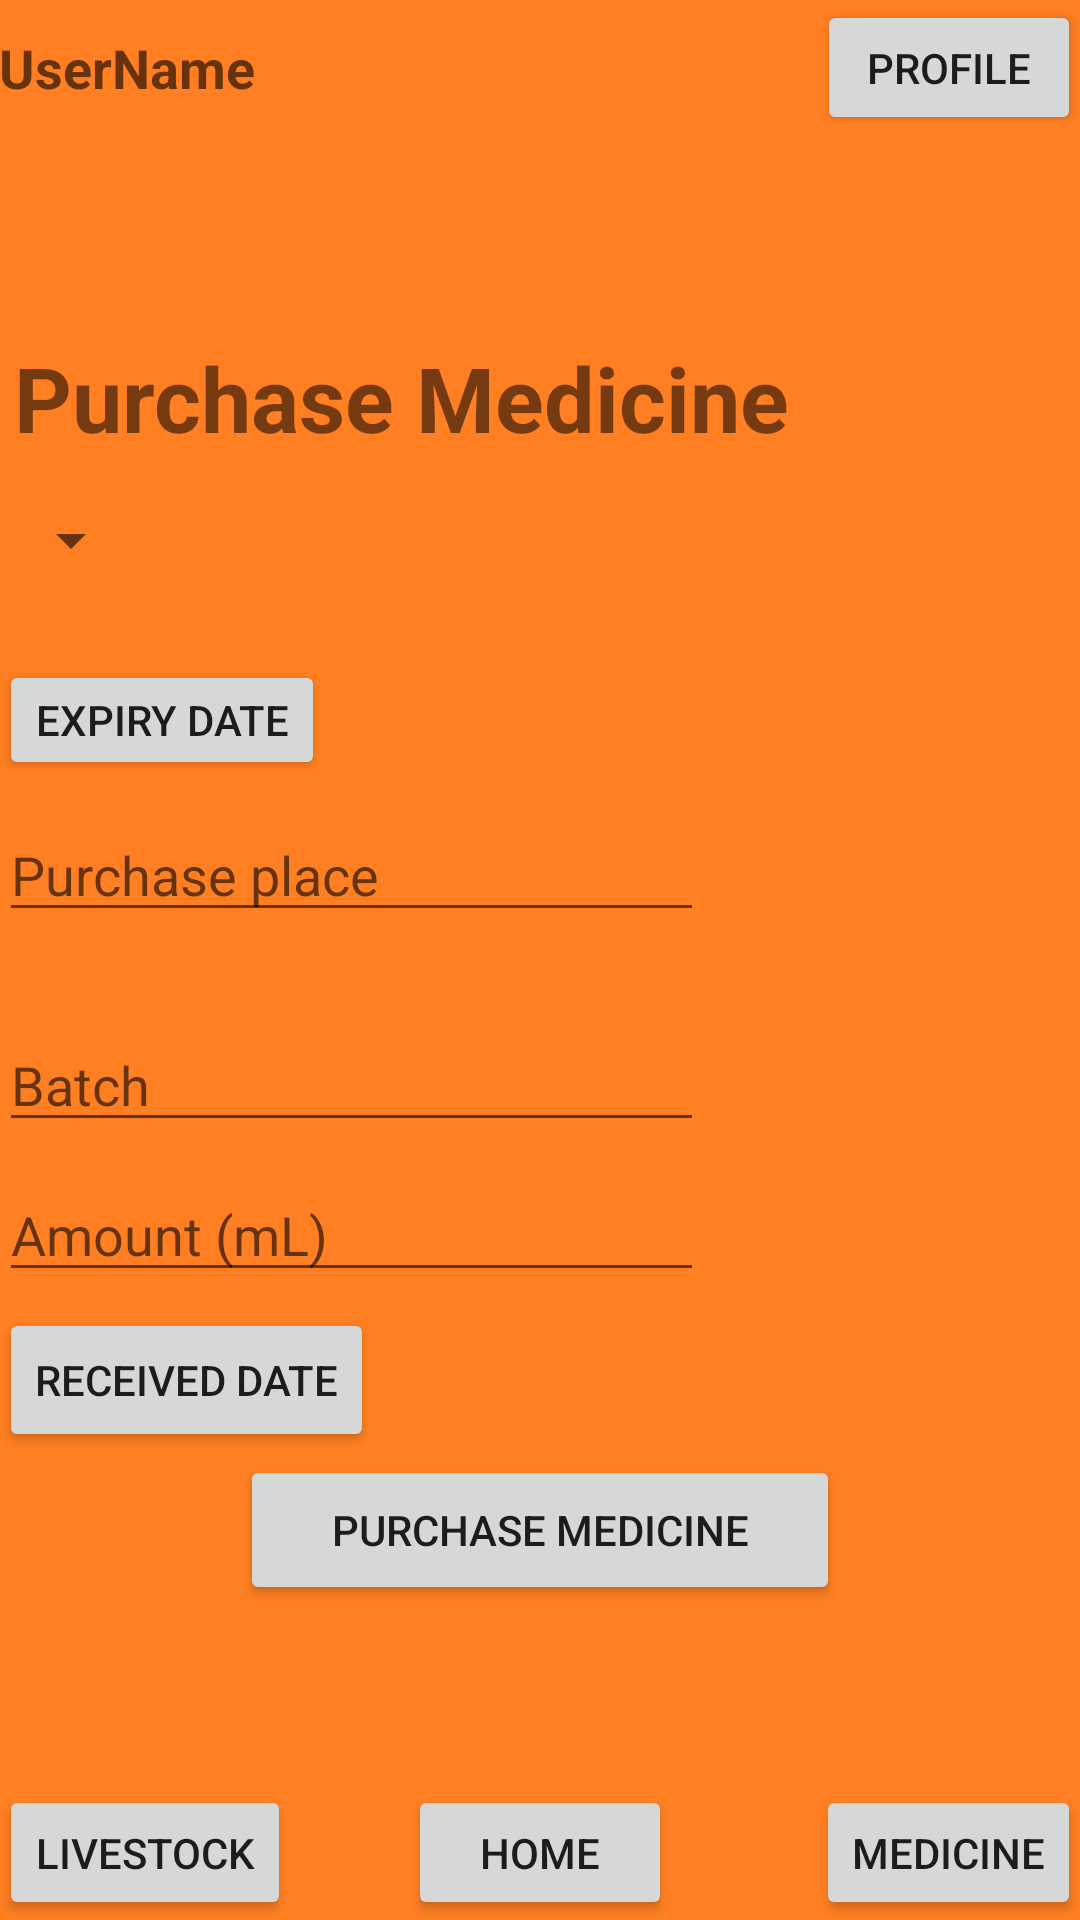

Write the Android layout XML for this screen, with the resource values it uses.
<!-- AndroidManifest.xml: application theme AppTheme -->
<!-- res/layout/activity_purchase_drug.xml -->
<RelativeLayout xmlns:android="http://schemas.android.com/apk/res/android"
    xmlns:tools="http://schemas.android.com/tools" android:layout_width="match_parent"
    android:layout_height="match_parent" android:paddingLeft="@dimen/activity_horizontal_margin"
    android:paddingRight="@dimen/activity_horizontal_margin"
    android:paddingTop="@dimen/activity_vertical_margin"
    android:paddingBottom="@dimen/activity_vertical_margin"
    tools:context="com.example.jason.mooo.template_pages"
    android:background="#ff7f22">

    <FrameLayout
        android:layout_width="match_parent"
        android:layout_height="45dp"
        android:layout_alignParentTop="true"
        android:layout_alignParentLeft="true"
        android:layout_alignParentStart="true"
        android:id="@+id/frameLayout6">

        <TextView
            android:layout_width="wrap_content"
            android:layout_height="wrap_content"
            android:textAppearance="?android:attr/textAppearanceMedium"
            android:text="UserName"
            android:id="@+id/text_username"
            android:layout_gravity="left|center_vertical"
            android:textStyle="bold" />

        <Button
            android:layout_width="wrap_content"
            android:layout_height="wrap_content"
            android:text="Profile"
            android:id="@+id/button_profile"
            android:layout_gravity="right|center_vertical" />
    </FrameLayout>

    <FrameLayout
        android:layout_width="match_parent"
        android:layout_height="45dp"
        android:layout_alignParentBottom="true"
        android:layout_alignParentLeft="true"
        android:layout_alignParentStart="true"
        android:id="@+id/frameLayout7">

        <Button
            android:layout_width="wrap_content"
            android:layout_height="wrap_content"
            android:text="LiveStock"
            android:id="@+id/button_purchaseMedicine_bottom_livestock"
            android:layout_gravity="left|center_vertical" />

        <Button
            android:layout_width="wrap_content"
            android:layout_height="wrap_content"
            android:text="Home"
            android:id="@+id/button_purchaseMedicine_bottom_home"
            android:layout_gravity="center"
            android:maxLines="1" />

        <Button
            android:layout_width="wrap_content"
            android:layout_height="wrap_content"
            android:text="Medicine"
            android:id="@+id/button_purchaseMedicine_bottom_chemical"
            android:layout_gravity="right|center_vertical" />
    </FrameLayout>

    <FrameLayout
        android:layout_width="match_parent"
        android:layout_height="match_parent"
        android:layout_below="@+id/frameLayout6"
        android:layout_alignParentLeft="true"
        android:layout_alignParentStart="true"
        android:layout_above="@+id/frameLayout7"
        android:id="@+id/num3">


        
        
        
        
        
        
        

        <EditText
            android:layout_width="235dp"
            android:layout_height="wrap_content"
            android:id="@+id/purchasePlace"
            android:layout_gravity="left|center_vertical"
            android:hint="@string/purchase_drug_purchasePlace"
            android:maxLines="1"
            android:inputType="text"
            android:layout_marginTop="0dp"
            android:layout_marginBottom="30dp"
            android:singleLine="true" />

        <EditText
            android:layout_width="235dp"
            android:layout_height="wrap_content"
            android:id="@+id/Batch"
            android:layout_gravity="left|center_vertical"
            android:layout_marginTop="40dp"
            android:hint="@string/purchase_drug_batch"
            android:singleLine="true" />

        <Button
            android:layout_width="wrap_content"
            android:layout_height="wrap_content"
            android:text="@string/purchase_drug_receivedDate"
            android:id="@+id/receivedDate"
            android:layout_gravity="left|center_vertical"
            android:layout_marginTop="140dp" />

        <Button
            android:layout_width="wrap_content"
            android:layout_height="40dp"
            android:text="@string/purchase_drug_expiryDate"
            android:id="@+id/expDate"
            android:layout_gravity="left|center_vertical"
            android:layout_marginBottom="80dp" />

        <Spinner
            android:layout_width="wrap_content"
            android:layout_height="wrap_content"
            android:id="@+id/spinner_add_Medicine"
            android:layout_gravity="left|center_vertical"
            android:spinnerMode="dropdown"
            android:textAlignment="center"
            android:dropDownWidth="200dp"
            android:layout_marginBottom="140dp" />

        <TextView
            android:layout_width="fill_parent"
            android:layout_height="45dp"
            android:text="Purchase Medicine"
            android:id="@+id/textView2"
            android:layout_gravity="left|center_vertical"
            android:textStyle="bold"
            android:layout_marginLeft="5dp"
            android:textSize="30dp"
            android:layout_marginBottom="185dp" />

        <Button
            android:layout_width="200dp"
            android:layout_height="50dp"
            android:text="Purchase Medicine"
            android:id="@+id/addMedicine"

            android:layout_gravity="center"
            android:layout_marginTop="190dp"
            android:shadowColor="#ffa12f" />

        <EditText
            android:layout_width="235dp"
            android:layout_height="wrap_content"
            android:inputType="number"
            android:ems="10"
            android:id="@+id/AmountID"
            android:layout_gravity="left|center_vertical"
            android:layout_marginTop="90dp"
            android:hint="Amount (mL)" />


    </FrameLayout>

</RelativeLayout>
<!-- resources referenced by this layout -->
<resources>
  <string name="purchase_drug_batch">Batch</string>
  <string name="purchase_drug_expiryDate">Expiry Date</string>
  <string name="purchase_drug_purchasePlace">Purchase place</string>
  <string name="purchase_drug_receivedDate">Received Date</string>
  <style name="AppTheme" parent="Theme.AppCompat.Light.NoActionBar">
          
      </style>
</resources>
